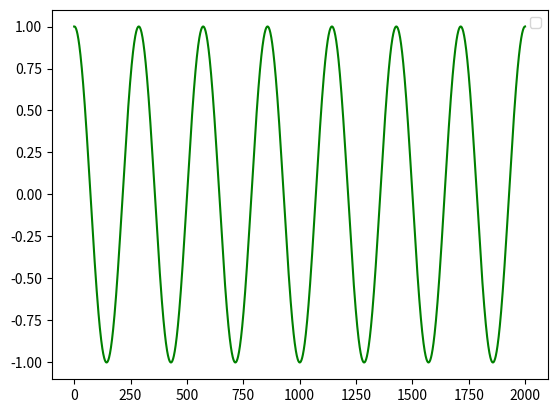

Here is the Python script that generated this plot:
import numpy as np
from scipy.integrate import odeint
import matplotlib.pyplot as plt
t=np.arange(0,20,0.01)
def diff_func(z, t):
    s,omega=z
    ds_dt=omega
    domega_d=- g*np.sin(s/l)
    return ds_dt,domega_d
s0=1
l=2
g=10
omega0=0.05
z0=s0, omega0 
sol=odeint(diff_func,z0,t)
plt.plot(sol[:,0], 'g')
plt.legend()
plt.show()  